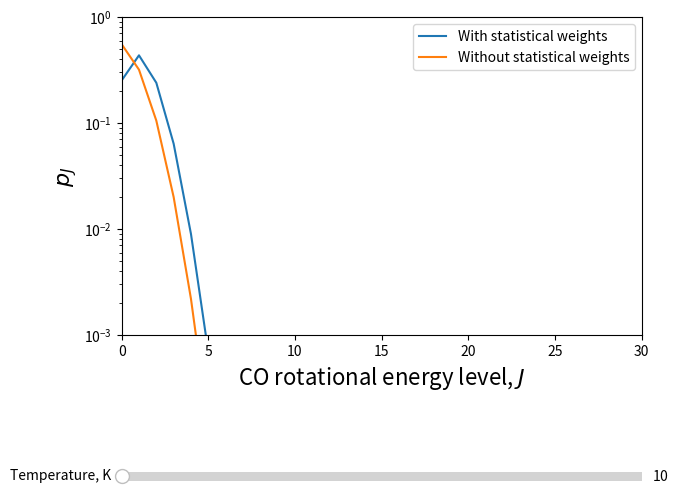

Source code (Python):
#
# Script 5-1 for the textbook "Foundations of Radiative Transfer & Astrochemistry" 
#
# A simple script that plots the Boltzmann distribution with and without statistical weights.
# Includes an interactive slider to modify the temperature
#
# data from LAMDA database (https://home.strw.leidenuniv.nl/~moldata/)
#

#load libraries
import numpy as np
import matplotlib.pyplot as plt
from matplotlib.widgets import Slider

#Boltzmann constant
kB = 1.38e-23

levelsCO=np.arange(0,41,1)

#
#energies are in cm^{-1} units in LAMDA database
#in the script these are converted to Joules using the factor 1.9863e-23 which is the Planck constant * speed of light
#
energiesCO=[0.0, 3.845, 11.5350, 23.0695, 38.4481, 57.6704, 80.7354, 107.6424, 138.3904, 172.9780, 211.4041, 253.6672, 299.7656, 349.6975, 403.4612, 461.0545, 522.4751, 587.7209, 656.7892, 729.6774, 806.3828, 886.9024, 971.2332, 1059.3718, 1151.3150, 1247.0592, 1346.6008, 1449.9360, 1557.0607, 1667.9709, 1782.6624, 1901.1308, 2023.3715, 2149.3799, 2279.1511, 2412.6801, 2549.9620, 2690.9913, 2835.7627, 2984.2707, 3136.5095]

#statistical weights of the CO levels
gCO=[1.0, 3.0, 5.0, 7.0, 9.0, 11.0, 13.0,15.0,17.0,19.0,21.0, 23.0, 25.0, 27.0, 29.0, 31.0, 33.0, 35.0, 37.0, 39.0, 41.0, 43.0, 45.0, 47.0, 49.0, 51.0, 53.0, 55.0, 57.0, 59.0, 61.0, 63.0, 65.0, 67.0, 69.0, 71.0, 73.0, 75.0, 77.0, 79.0, 81.0]


#Works out the partition function, including the statistical weights (degeneracy factors)
def calcPartitionFunction(energies, degeneracies, temperature):
    PartitionFunction = 0.0
    for i in range(0,len(energies)):
        PartitionFunction=PartitionFunction + (degeneracies[i]*np.exp(-energies[i]*1.98630e-23/kB/temperature))
    return PartitionFunction

#calculate the level populations including the statistical weights (degeneracy factors)
def calcPops(energies, degeneracies, temperature, partitionFunction):
    Pop=np.zeros(len(energies))
    for i in range(0,len(energies)):    
        Pop[i]=(1.0/partitionFunction)*degeneracies[i]*np.exp(-energies[i]*1.98630e-23/kB/temperature)  
    return Pop

#works out the partition function ignoring the statistical weights/degeneracy factors
def calcPartitionFunctionND(energies, degeneracies, temperature):
    PartitionFunction = 0.0
    for i in range(0,len(energies)):
        PartitionFunction=PartitionFunction + (1.0*np.exp(-energies[i]*1.98630e-23/kB/temperature))
    return PartitionFunction

#calculate the level populations ignoring the statistical weights/degeneracy factors
def calcPopsND(energies, degeneracies, temperature, partitionFunction):
    Pop=np.zeros(len(energies))
    for i in range(0,len(energies)):    
        Pop[i]=(1.0/partitionFunction)*1.0*np.exp(-energies[i]*1.98630e-23/kB/temperature)  
    return Pop

#initial temperature in the script
temperature = 10.0

#Calculate the CO level populations including statistical weights
COpart = calcPartitionFunction(energiesCO, gCO, temperature)
COpops = calcPops(energiesCO, gCO, temperature, COpart)

#Calculate the CO level populations ignoring statistical weights 
COpartND = calcPartitionFunctionND(energiesCO, gCO, temperature)
COpopsND = calcPopsND(energiesCO, gCO, temperature, COpartND)


#plotting with an interactive slider
fig, ax1 = plt.subplots(figsize=(8,6))
plt.subplots_adjust(left=0.25, bottom=0.35)
axcolor = 'lightgoldenrodyellow'
axtemp = plt.axes([0.25, 0.1, 0.65, 0.03], facecolor=axcolor)

#these values describe the range and interval of the temperature slider
delta_temp=5.0
tempMin=10.0
tempMax=1000.0
temp0=10.0
sTemp=Slider(axtemp, 'Temperature, K', tempMin, tempMax, valinit=temp0, valstep=delta_temp)

ax1.set_xlabel(r"CO rotational energy level, $J$", fontsize=16)
ax1.set_ylabel(r"$p_J$", fontsize=16)
COlevPlot1, =ax1.plot(levelsCO, COpops, label="With statistical weights")
COlevPlot2, =ax1.plot(levelsCO, COpopsND, label="Without statistical weights")
ax1.set_yscale("log")
ax1.set_ylim(0.001, 1.0)
ax1.set_xlim(0,30)

#update the plot as the slider is updated
def update(val):
    COpart = calcPartitionFunction(energiesCO, gCO, sTemp.val)
    COpops = calcPops(energiesCO, gCO, sTemp.val, COpart)
    COpartND = calcPartitionFunctionND(energiesCO, gCO, sTemp.val)
    COpopsND = calcPopsND(energiesCO, gCO, sTemp.val, COpartND)    
    COlevPlot1.set_ydata(COpops)
    COlevPlot2.set_ydata(COpopsND)
    
sTemp.on_changed(update)
ax1.legend()
plt.show()
